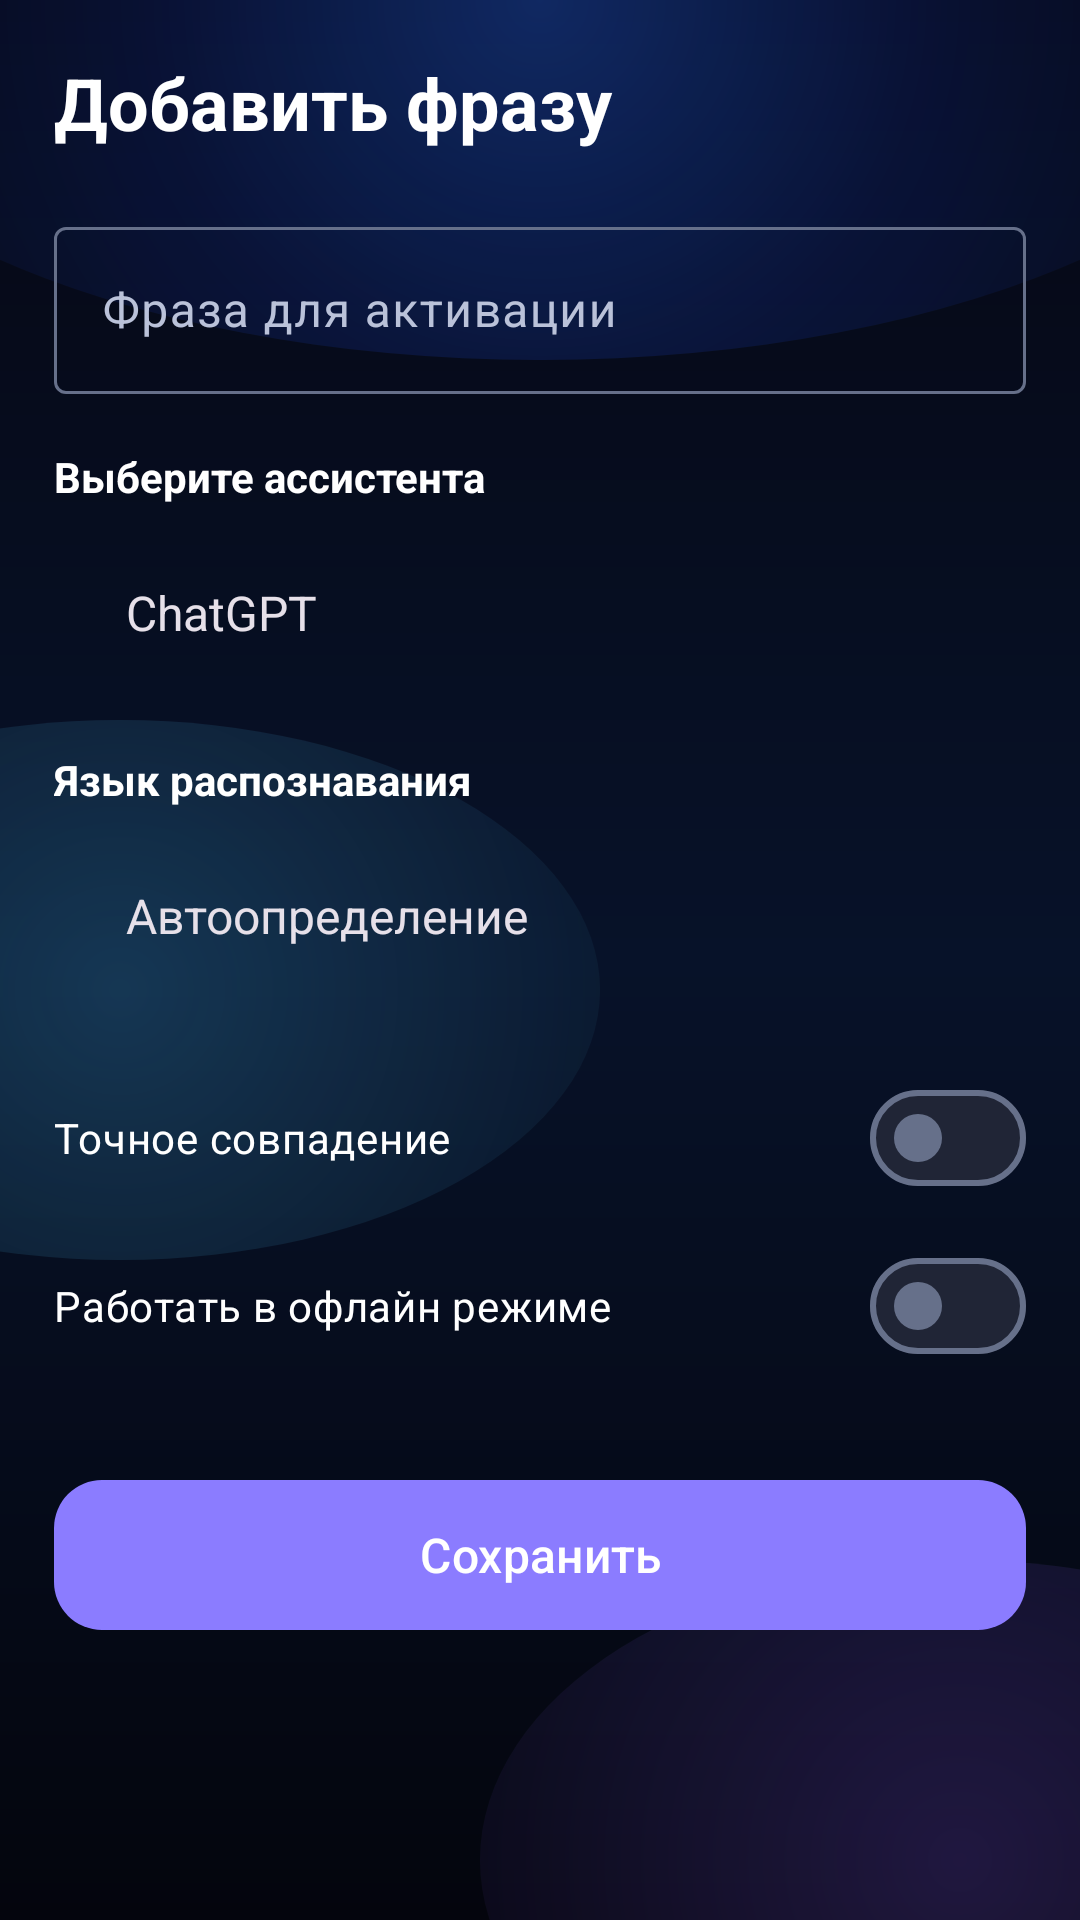

Here is an Android app screen rendered from its layout file. Give the layout XML and the strings, colors and styles it references.
<!-- AndroidManifest.xml: application theme AppTheme -->
<!-- res/layout/fragment_add_phrase.xml -->
<androidx.core.widget.NestedScrollView xmlns:android="http://schemas.android.com/apk/res/android"
    xmlns:app="http://schemas.android.com/apk/res-auto"
    android:layout_width="match_parent"
    android:layout_height="match_parent"
    android:background="@drawable/bg_home_cosmic">
    <LinearLayout
        android:layout_width="match_parent"
        android:layout_height="wrap_content"
        android:orientation="vertical"
        android:padding="18dp">

        <TextView android:layout_width="match_parent" android:layout_height="wrap_content" android:text="Добавить фразу" android:textColor="@android:color/white" android:textSize="24sp" android:textStyle="bold" />

        <com.google.android.material.textfield.TextInputLayout
            android:layout_width="match_parent"
            android:layout_height="wrap_content"
            android:layout_marginTop="20dp"
            android:hint="Фраза для активации">
            <com.google.android.material.textfield.TextInputEditText
                android:id="@+id/phraseInput"
                android:layout_width="match_parent"
                android:layout_height="wrap_content"
                android:inputType="textCapSentences"
                android:textColor="@android:color/white" />
        </com.google.android.material.textfield.TextInputLayout>

        <TextView android:layout_width="wrap_content" android:layout_height="wrap_content" android:layout_marginTop="18dp" android:text="Выберите ассистента" android:textColor="@android:color/white" android:textStyle="bold" />
        <Spinner
            android:id="@+id/assistantSpinner"
            android:layout_width="match_parent"
            android:layout_height="56dp"
            android:layout_marginTop="8dp"
            android:background="@drawable/preference_background_single"
            android:entries="@array/wake_phrase_assistant_names"
            android:paddingHorizontal="16dp" />

        <TextView android:layout_width="wrap_content" android:layout_height="wrap_content" android:layout_marginTop="18dp" android:text="Язык распознавания" android:textColor="@android:color/white" android:textStyle="bold" />
        <Spinner
            android:id="@+id/languageSpinner"
            android:layout_width="match_parent"
            android:layout_height="56dp"
            android:layout_marginTop="8dp"
            android:background="@drawable/preference_background_single"
            android:entries="@array/wake_phrase_language_names"
            android:paddingHorizontal="16dp" />

        <com.google.android.material.materialswitch.MaterialSwitch
            android:id="@+id/exactMatchSwitch"
            android:layout_width="match_parent"
            android:layout_height="56dp"
            android:layout_marginTop="18dp"
            android:text="Точное совпадение"
            android:textColor="@android:color/white" />

        <com.google.android.material.materialswitch.MaterialSwitch
            android:id="@+id/offlineSwitch"
            android:layout_width="match_parent"
            android:layout_height="56dp"
            android:text="Работать в офлайн режиме"
            android:textColor="@android:color/white" />

        <com.google.android.material.button.MaterialButton
            android:id="@+id/savePhrase"
            android:layout_width="match_parent"
            android:layout_height="58dp"
            android:layout_marginTop="26dp"
            android:text="Сохранить"
            android:textSize="16sp"
            app:cornerRadius="16dp" />
    </LinearLayout>
</androidx.core.widget.NestedScrollView>
<!-- resources referenced by this layout -->
<resources>
  <string-array name="wake_phrase_assistant_names">
          <item>ChatGPT</item>
          <item>Gemini</item>
          <item>Claude</item>
          <item>Алиса</item>
      </string-array>
  <string-array name="wake_phrase_language_names">
          <item>Автоопределение</item>
          <item>Русский</item>
          <item>English</item>
      </string-array>
  <style name="AppTheme" parent="AppTheme.Base" />
  <color name="md_theme_primary">#8B7CFF</color>
  <color name="md_theme_onPrimary">#FFFFFF</color>
  <color name="md_theme_primaryContainer">#211A45</color>
  <color name="md_theme_onPrimaryContainer">#E8E2FF</color>
  <color name="md_theme_secondary">#4CC9FF</color>
  <color name="md_theme_onSecondary">#FFFFFF</color>
  <color name="md_theme_secondaryContainer">#102A38</color>
  <color name="md_theme_onSecondaryContainer">#CDEFFF</color>
  <color name="md_theme_tertiary">#C084FC</color>
  <color name="md_theme_onTertiary">#FFFFFF</color>
  <color name="md_theme_tertiaryContainer">#321A45</color>
  <color name="md_theme_onTertiaryContainer">#F1D8FF</color>
  <color name="md_theme_error">#FF6B7A</color>
  <color name="md_theme_onError">#FFFFFF</color>
  <color name="md_theme_errorContainer">#4A1720</color>
  <color name="md_theme_onErrorContainer">#FFD9DE</color>
  <color name="md_theme_background">#070812</color>
  <color name="md_theme_onBackground">#F3F4FF</color>
  <color name="md_theme_surface">#070812</color>
  <color name="md_theme_onSurface">#F3F4FF</color>
  <color name="md_theme_surfaceVariant">#171B2A</color>
  <color name="md_theme_onSurfaceVariant">#BAC2D9</color>
  <color name="md_theme_outline">#66708A</color>
  <color name="md_theme_outlineVariant">#2D3448</color>
  <color name="md_theme_inverseSurface">#E8E9F4</color>
  <color name="md_theme_inverseOnSurface">#11131C</color>
  <color name="md_theme_inversePrimary">#8B7CFF</color>
  <color name="md_theme_primaryFixed">#211A45</color>
  <color name="md_theme_onPrimaryFixed">#F5F1FF</color>
  <color name="md_theme_primaryFixedDim">#8B7CFF</color>
  <color name="md_theme_onPrimaryFixedVariant">#E8E2FF</color>
  <color name="md_theme_secondaryFixed">#102A38</color>
  <color name="md_theme_onSecondaryFixed">#E6F8FF</color>
  <color name="md_theme_secondaryFixedDim">#7AD8FF</color>
  <color name="md_theme_onSecondaryFixedVariant">#CDEFFF</color>
  <color name="md_theme_tertiaryFixed">#321A45</color>
  <color name="md_theme_onTertiaryFixed">#F7E8FF</color>
  <color name="md_theme_tertiaryFixedDim">#D7A7FF</color>
  <color name="md_theme_onTertiaryFixedVariant">#F1D8FF</color>
  <color name="md_theme_surfaceDim">#05060C</color>
  <color name="md_theme_surfaceBright">#070812</color>
  <color name="md_theme_surfaceContainerLowest">#FFFFFF</color>
  <color name="md_theme_surfaceContainerLow">#0C0F18</color>
  <color name="md_theme_surfaceContainer">#111522</color>
  <color name="md_theme_surfaceContainerHigh">#171B2A</color>
  <color name="md_theme_surfaceContainerHighest">#202536</color>
</resources>
